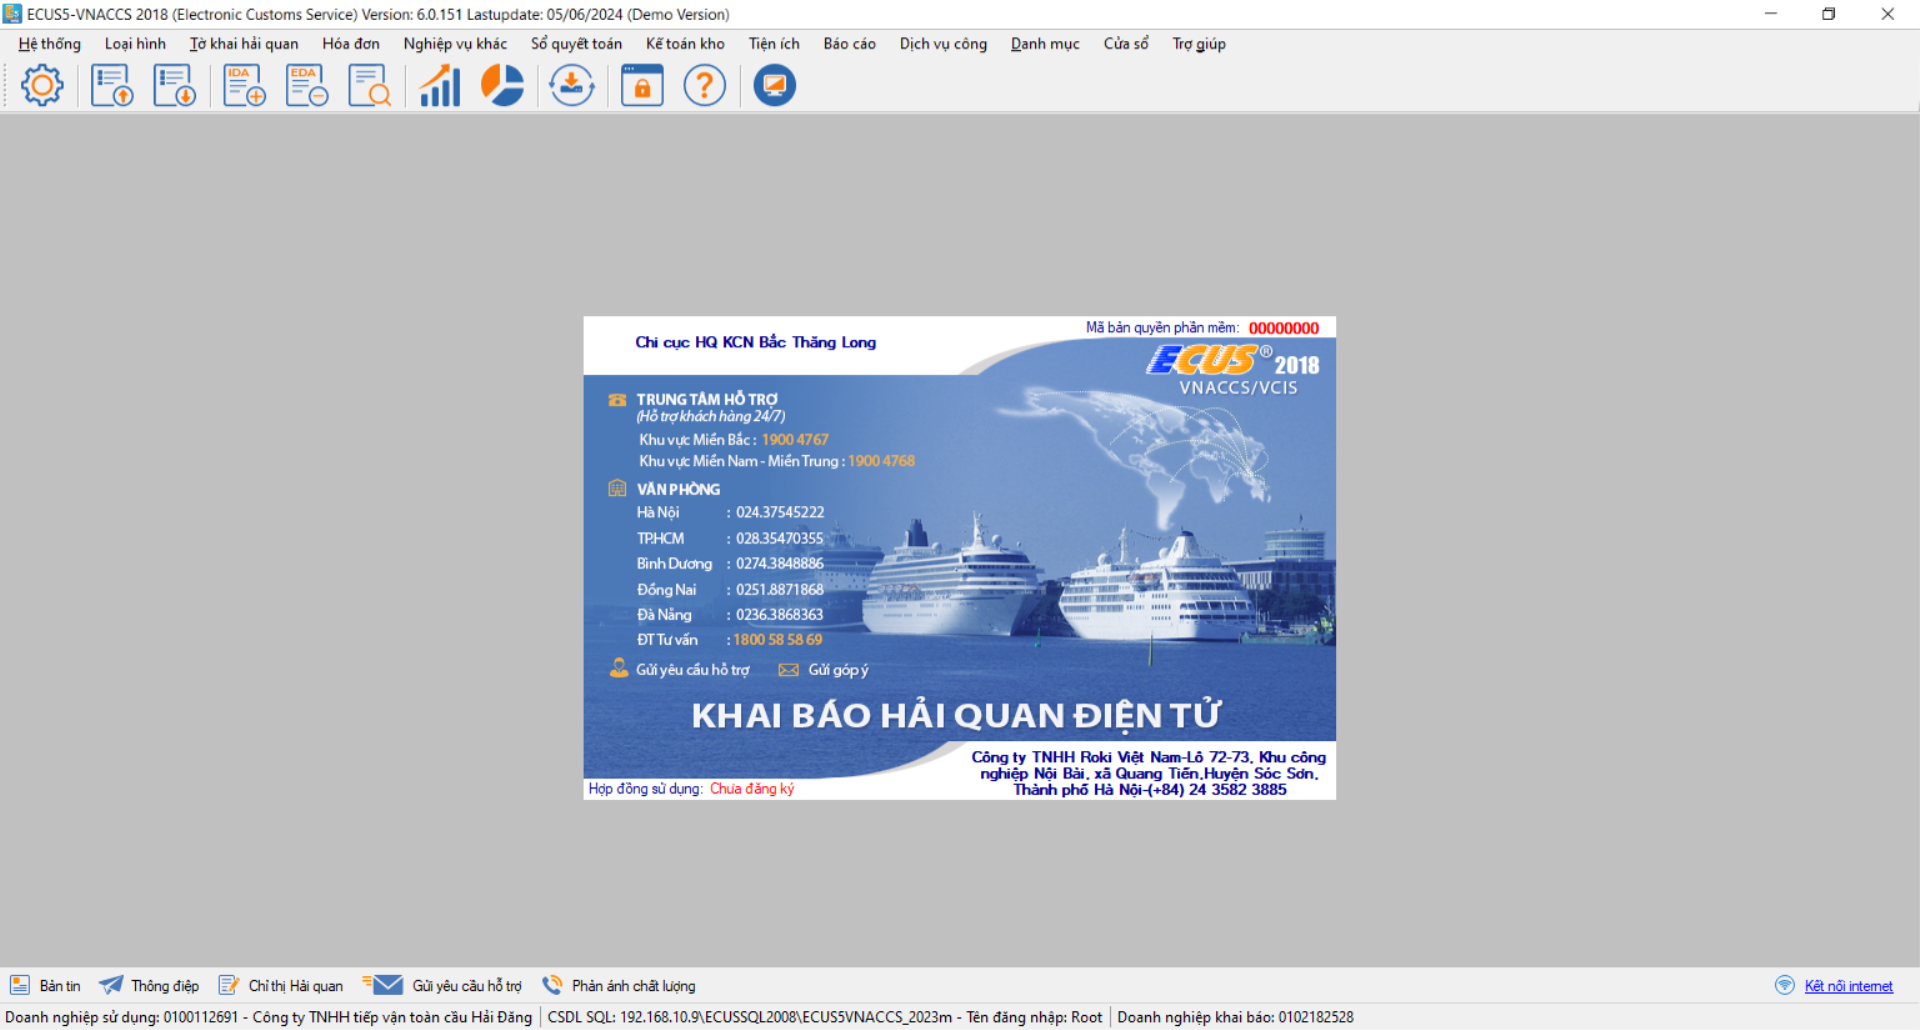
Workflow: Main

Step 1 [try]: Use Application: ECUS5-VNACCS 2018 (Electronic Customs Service) Version: 6.0.151 Lastupdate: 05/06/2 on 'frmMain' (ecus5vnaccs.exe)

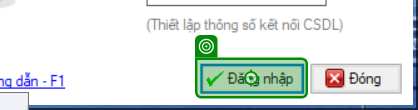
Step 2 [try]: click on 'Đăng nhập'

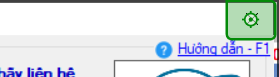
Step 3: click on 'Close'

Step 4 [catch]: screenshot-of of 'Đang tự' (no picture)

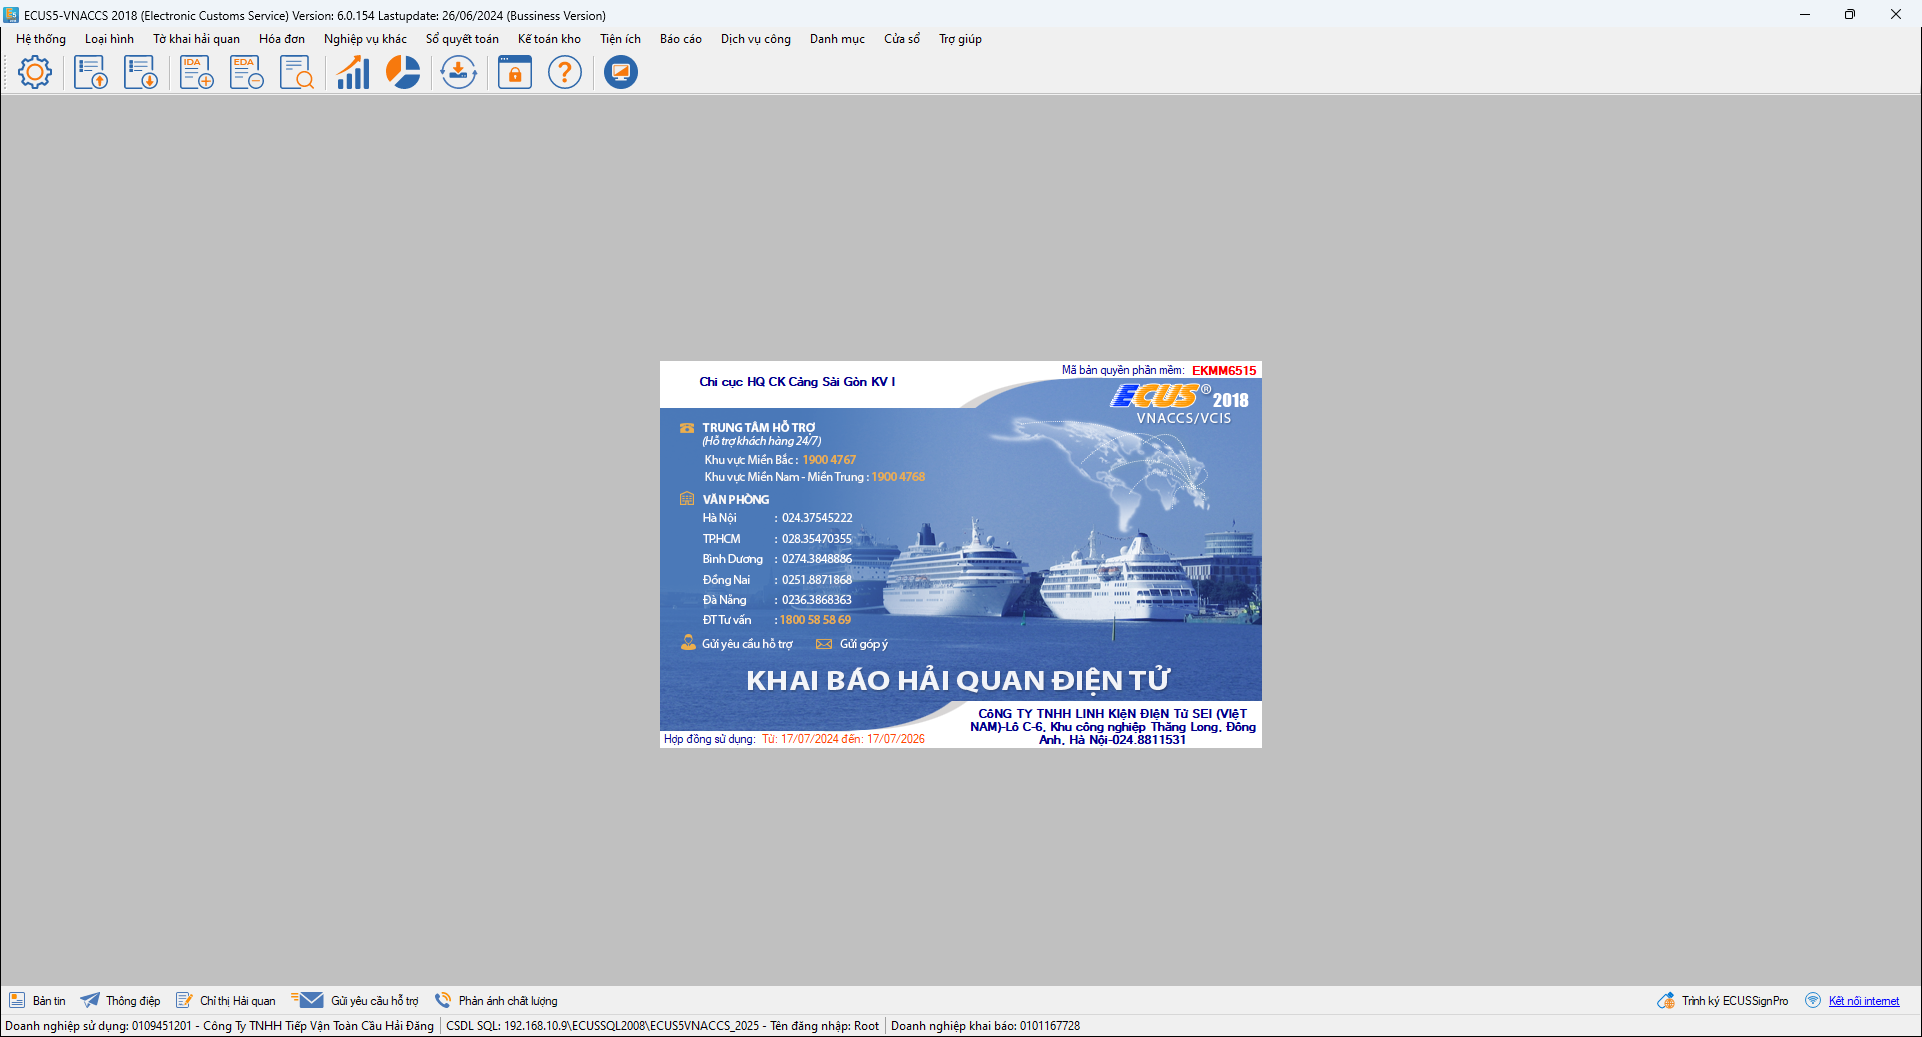
Step 5: ECUS5-VNACCS 2018 (Electronic Customs Service on 'frmMain' (ecus5vnaccs.exe)